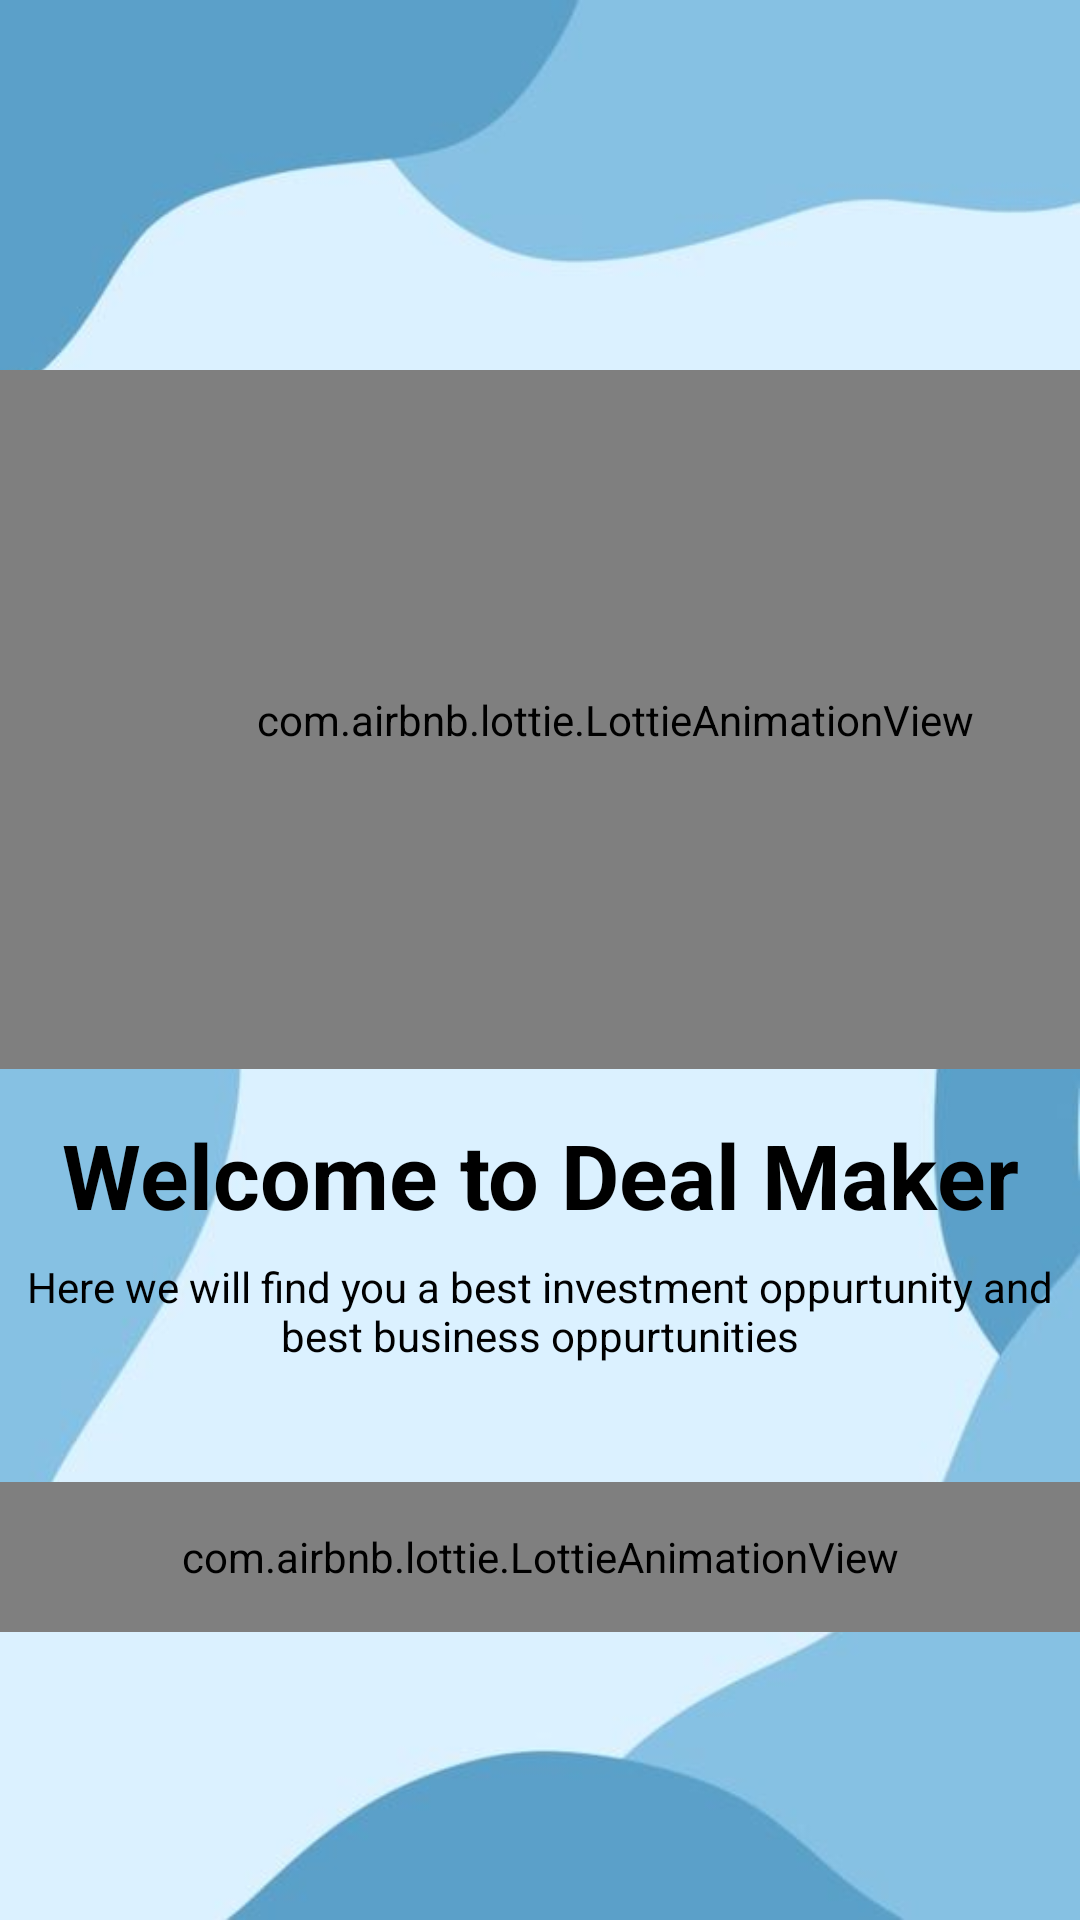

Produce the Android XML layout that renders to this screen, including the resource entries it uses.
<!-- AndroidManifest.xml: application theme Theme.TestDemo -->
<!-- res/layout/fronthome.xml -->
<?xml version="1.0" encoding="utf-8"?>
<androidx.constraintlayout.widget.ConstraintLayout xmlns:android="http://schemas.android.com/apk/res/android"
    xmlns:app="http://schemas.android.com/apk/res-auto"
    xmlns:tools="http://schemas.android.com/tools"
    android:layout_width="match_parent"
    android:layout_height="match_parent"
    android:background="@drawable/background">

    <com.airbnb.lottie.LottieAnimationView
        android:id="@+id/animation_view"
        android:layout_width="410dp"
        android:layout_height="233dp"
        app:layout_constraintBottom_toBottomOf="parent"
        app:layout_constraintEnd_toEndOf="parent"
        app:layout_constraintHorizontal_bias="0.0"
        app:layout_constraintStart_toStartOf="parent"
        app:layout_constraintTop_toTopOf="parent"
        app:layout_constraintVertical_bias="0.303"
        app:lottie_autoPlay="true"
        app:lottie_loop="true"
        app:lottie_rawRes="@raw/business" />

    <TextView
        android:id="@+id/textView14"
        android:layout_width="match_parent"
        android:layout_height="wrap_content"
        android:gravity="center"
        android:text="Welcome to Deal Maker"
        android:textColor="@color/black"
        android:textSize="30dp"
        android:textStyle="bold"
        app:layout_constraintBottom_toBottomOf="parent"
        app:layout_constraintEnd_toEndOf="parent"
        app:layout_constraintHorizontal_bias="0.0"
        app:layout_constraintStart_toStartOf="parent"
        app:layout_constraintTop_toBottomOf="@+id/animation_view"
        app:layout_constraintVertical_bias="0.061" />

    <TextView
        android:id="@+id/textView15"
        android:layout_width="match_parent"
        android:layout_height="wrap_content"
        android:gravity="center"
        android:text="Here we will find you a best investment oppurtunity and best business oppurtunities"
        android:textColor="@color/black"
        app:layout_constraintBottom_toBottomOf="parent"
        app:layout_constraintStart_toStartOf="parent"
        app:layout_constraintTop_toBottomOf="@+id/textView14"
        app:layout_constraintVertical_bias="0.039" />

    <com.airbnb.lottie.LottieAnimationView
        android:id="@+id/animation_viewbutton"
        android:layout_width="match_parent"
        android:layout_height="50dp"
        app:layout_constraintBottom_toBottomOf="parent"
        app:layout_constraintStart_toStartOf="parent"
        app:layout_constraintTop_toBottomOf="@+id/textView15"
        app:layout_constraintVertical_bias="0.29"
        app:lottie_autoPlay="true"
        app:lottie_loop="true"
        app:lottie_rawRes="@raw/button" />


</androidx.constraintlayout.widget.ConstraintLayout>
<!-- resources referenced by this layout -->
<resources>
  <color name="black">#FF000000</color>
  <!-- drawable background: jpg bitmap (drawable, 12961 bytes) -->
  <style name="Theme.TestDemo" parent="Theme.MaterialComponents.DayNight.NoActionBar">
          
          <item name="colorPrimary">@color/purple_500</item>
          <item name="colorPrimaryVariant">@color/purple_700</item>
          <item name="colorOnPrimary">@color/white</item>
          
          <item name="colorSecondary">@color/teal_200</item>
          <item name="colorSecondaryVariant">@color/teal_700</item>
          <item name="colorOnSecondary">@color/black</item>
          
          <item name="android:statusBarColor" tools:targetApi="l">?attr/colorPrimaryVariant</item>
          
      </style>
  <color name="purple_500">#FF6200EE</color>
  <color name="purple_700">#FF3700B3</color>
  <color name="white">#FFFFFFFF</color>
  <color name="teal_200">#FF03DAC5</color>
  <color name="teal_700">#FF018786</color>
</resources>
